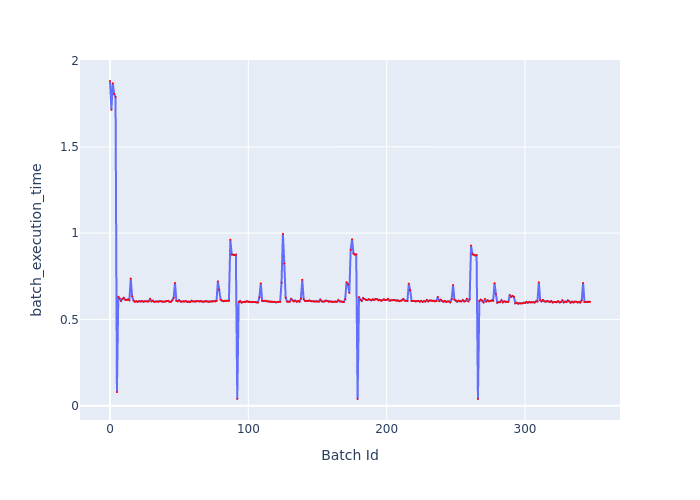

The file beside this chart, header and first rows:
Batch Id, batch_execution_time
0, 1.882
1, 1.715
2, 1.868
3, 1.806
4, 1.789
5, 0.07881
6, 0.6314
7, 0.622
8, 0.6072
9, 0.619
10, 0.6251
11, 0.6141
12, 0.612
13, 0.616
14, 0.6111
15, 0.7366
16, 0.6336
17, 0.6091
18, 0.6024
19, 0.6051
20, 0.6018
21, 0.6057
22, 0.6036
23, 0.6061
24, 0.6025
25, 0.6046
26, 0.6054
27, 0.603
28, 0.6049
29, 0.6179
30, 0.6046
31, 0.6088
32, 0.6013
33, 0.6033
34, 0.6047
35, 0.6022
36, 0.6059
37, 0.6051
38, 0.6024
39, 0.6024
40, 0.6035
41, 0.6059
42, 0.6076
43, 0.6016
44, 0.6022
45, 0.6103
46, 0.6246
47, 0.7111
48, 0.6069
49, 0.605
50, 0.6114
51, 0.6035
52, 0.6032
53, 0.6047
54, 0.6039
55, 0.6056
56, 0.601
57, 0.6033
58, 0.6008
59, 0.6081
... 288 more rows
